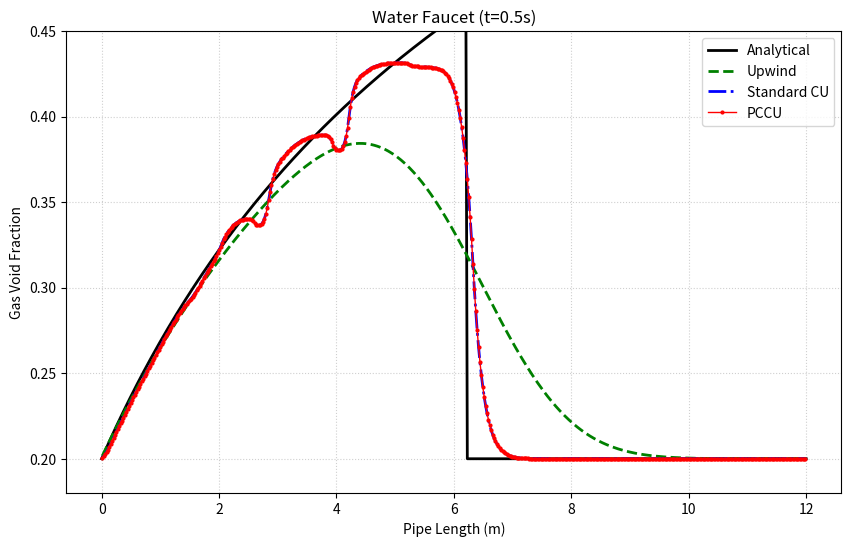

Here is the Python script that generated this plot:
'''
Comments: It runs ok, but the high resolution comes with high computational cost. And the results are not significantly better than standard CU.
Path-Conservative Central-Upwind (PCCU) scheme for the Water Faucet problem.
'''
import numpy as np
import matplotlib.pyplot as plt

# --- 1. Physics & Constants ---
G = 9.81
L_PIPE = 12.0
N_CELLS = 500
T_END = 0.5
DT_FIXED = 1e-4

# Stiffened Gas EOS Parameters
RHO_L_0 = 1000.0
C_L = 120.0
RHO_G_0 = 1.0
C_G = 120.0

def get_pressure(rho_l, rho_g):
    return C_L**2 * (rho_l - RHO_L_0)

# --- 2. Solver Class ---
class WaterFaucetSolver:
    def __init__(self, scheme='PCCU', n_cells=N_CELLS):
        self.scheme = scheme
        self.N = n_cells
        self.nghost = 2
        self.dx = L_PIPE / n_cells

        # Grid Center Points (Internal)
        self.x = np.linspace(self.dx/2, L_PIPE - self.dx/2, self.N)

        # State Vector U with Ghost Cells
        # Structure: [Padding_Left, Internal_Domain, Padding_Right]
        self.U = np.zeros((self.N + 2*self.nghost, 4))

        # Define Fixed Inlet State (Water Faucet IC)
        # alpha_l = 0.8, u_l = 10.0, u_g = 0.0
        self.al_in = 0.8
        self.ag_in = 0.2
        self.ul_in = 10.0
        self.ug_in = 0.0

        # Initial Condition: Uniform everywhere matching inlet
        self.initialize_domain()

    def initialize_domain(self):
        # Set internal cells
        idx_start = self.nghost
        idx_end = self.nghost + self.N

        self.U[idx_start:idx_end, 0] = self.al_in * RHO_L_0          # m_l
        self.U[idx_start:idx_end, 1] = self.al_in * RHO_L_0 * self.ul_in  # mom_l
        self.U[idx_start:idx_end, 2] = self.ag_in * RHO_G_0          # m_g
        self.U[idx_start:idx_end, 3] = self.ag_in * RHO_G_0 * self.ug_in  # mom_g

        # Apply BCs immediately to fill ghosts
        self.apply_bcs()

    def apply_bcs(self):
        # LEFT BOUNDARY (Fixed Inlet)
        # Force ghost cells to exact Inlet State
        for i in range(self.nghost):
            self.U[i, 0] = self.al_in * RHO_L_0
            self.U[i, 1] = self.al_in * RHO_L_0 * self.ul_in
            self.U[i, 2] = self.ag_in * RHO_G_0
            self.U[i, 3] = self.ag_in * RHO_G_0 * self.ug_in

        # RIGHT BOUNDARY (Open / Extrapolation)
        # Copy last internal cell to right ghost cells
        idx_last_internal = self.nghost + self.N - 1
        for i in range(self.nghost):
            self.U[idx_last_internal + 1 + i, :] = self.U[idx_last_internal, :]

    def get_prim(self, U):
        eps = 1e-10
        m_l, mom_l = U[:, 0], U[:, 1]
        m_g, mom_g = U[:, 2], U[:, 3]

        al = m_l / RHO_L_0
        al = np.clip(al, 1e-4, 1.0-1e-4)
        ag = 1.0 - al

        rl = m_l / al
        rg = m_g / ag

        ul = mom_l / (m_l + eps)
        ug = mom_g / (m_g + eps)

        P = get_pressure(rl, rg)
        return al, ag, rl, rg, ul, ug, P

    def get_flux(self, U):
        al, ag, rl, rg, ul, ug, P = self.get_prim(U)
        F = np.zeros_like(U)
        F[:, 0] = U[:, 0] * ul
        F[:, 1] = U[:, 0] * ul**2 + al * P
        F[:, 2] = U[:, 2] * ug
        F[:, 3] = U[:, 2] * ug**2 + ag * P
        return F

    def minmod(self, a, b):
        return 0.5 * (np.sign(a) + np.sign(b)) * np.minimum(np.abs(a), np.abs(b))

    def reconstruct(self):
        # We reconstruct states at interfaces i+1/2
        # We need slopes for cells [nghost-1] to [nghost+N]

        # Calculate slopes using central difference of neighbors
        # dU[i] uses U[i+1] and U[i-1]

        # Slice for calculation (exclude extreme edges)
        U_center = self.U[1:-1]
        U_left   = self.U[:-2]
        U_right  = self.U[2:]

        diff_p = U_right - U_center
        diff_m = U_center - U_left

        slope = np.zeros_like(self.U)
        # Slope at index i corresponds to cell i
        slope[1:-1] = self.minmod(diff_p, diff_m)

        if self.scheme == 'Upwind':
            slope[:] = 0.0 # Force 1st order

        # Reconstruct at interfaces
        # U_L[i] is state at Right Face of Cell i
        # U_R[i] is state at Left Face of Cell i

        U_L_face = self.U + 0.5 * slope
        U_R_face = self.U - 0.5 * slope

        # We need pairs (U_L, U_R) at the interface between i and i+1
        # Interface j is between cell j and j+1
        # Left state: U_L_face[j]
        # Right state: U_R_face[j+1]

        return U_L_face[:-1], U_R_face[1:]

    def get_non_cons_term(self, U_L, U_R):
        """PCCU Path Term: P_avg * Delta_Alpha"""
        al_L, _, _, _, _, _, P_L = self.get_prim(U_L)
        al_R, _, _, _, _, _, P_R = self.get_prim(U_R)

        P_avg = 0.5 * (P_L + P_R)
        d_alpha_l = al_R - al_L
        d_alpha_g = -d_alpha_l

        B = np.zeros_like(U_L)
        B[:, 1] = P_avg * d_alpha_l
        B[:, 3] = P_avg * d_alpha_g
        return B

    def step(self, dt):
        self.apply_bcs() # Vital: Enforce inlet before flux calc

        # 1. Reconstruction
        # U_L, U_R are arrays of states at all interfaces j
        U_L, U_R = self.reconstruct()

        # 2. Fluxes
        F_L = self.get_flux(U_L)
        F_R = self.get_flux(U_R)

        # 3. Wave Speeds
        _, _, _, _, ul_L, ug_L, _ = self.get_prim(U_L)
        _, _, _, _, ul_R, ug_R, _ = self.get_prim(U_R)

        S_L = np.maximum(np.abs(ul_L) + C_L, np.abs(ug_L) + C_G)
        S_R = np.maximum(np.abs(ul_R) + C_L, np.abs(ug_R) + C_G)
        a = np.maximum(S_L, S_R)

        # 4. Numerical Flux Calculation
        # Rusanov base: 0.5(FL+FR) - 0.5a(UR-UL)
        NumFlux = 0.5 * (F_L + F_R) - 0.5 * a[:,None] * (U_R - U_L)

        # 5. Non-Conservative / Path Terms
        Path_Contrib = np.zeros_like(NumFlux)
        if self.scheme == 'PCCU':
            B_Psi = self.get_non_cons_term(U_L, U_R)
            Path_Contrib = B_Psi # Store B at interface

        # 6. Update Internal Cells
        # We iterate over internal cells.
        # Internal cell index i (in self.U) corresponds to:
        #   Left Interface index: i-1
        #   Right Interface index: i
        # because reconstruct() returns arrays starting at interface 0 (between cell 0 and 1)

        # Indices for internal update
        start = self.nghost
        end   = self.nghost + self.N

        # Flux Divergence
        # Flux entering from left: NumFlux[start-1 : end-1]
        # Flux leaving to right:   NumFlux[start : end]

        Flux_In  = NumFlux[start-1 : end-1]
        Flux_Out = NumFlux[start : end]

        flux_diff = (Flux_Out - Flux_In) / self.dx

        # Source Terms (Volume)
        U_internal = self.U[start:end]
        al, ag, rl, rg, _, _, P = self.get_prim(U_internal)

        # Gravity
        S_vol = np.zeros_like(U_internal)
        S_vol[:, 1] += al * rl * G
        S_vol[:, 3] += ag * rg * G

        # Pressure Volume Work (P * grad alpha)
        # Central difference using neighbors
        al_right = self.get_prim(self.U[start+1:end+1])[0]
        al_left  = self.get_prim(self.U[start-1:end-1])[0]
        d_al_dx = (al_right - al_left) / (2*self.dx)

        S_vol[:, 1] += P * d_al_dx
        S_vol[:, 3] += P * (-d_al_dx)

        # PCCU Interface Correction
        if self.scheme == 'PCCU':
            # Add interface path terms to the divergence
            # Cell i gets +0.5 * B_{i+1/2} (Right Interface)
            # Cell i gets +0.5 * B_{i-1/2} (Left Interface)

            B_Right = Path_Contrib[start:end]
            B_Left  = Path_Contrib[start-1:end-1]

            PC_Source = (0.5 * B_Right + 0.5 * B_Left) / self.dx
            S_vol += PC_Source

        dU_dt = -flux_diff + S_vol

        # Update
        self.U[start:end] += dt * dU_dt

    def run(self):
        t = 0
        while t < T_END:
            self.step(DT_FIXED)
            t += DT_FIXED

        # Return only internal domain
        idx_s = self.nghost
        idx_e = self.nghost + self.N
        return self.x, self.get_prim(self.U[idx_s:idx_e])[1]

# --- 3. Analytical Solution ---
def get_analytical(t):
    x_ana = np.linspace(0, L_PIPE, 500)
    v0 = 10.0
    alpha_l_0 = 0.8

    # Wave front location
    x_front = v0*t + 0.5*G*t**2

    # Velocity profile behind front
    v_x = np.sqrt(v0**2 + 2*G*x_ana)

    # Alpha_l profile
    alpha_l = np.where(x_ana < x_front, alpha_l_0 * v0 / v_x, alpha_l_0)
    alpha_g = 1.0 - alpha_l
    return x_ana, alpha_g

# --- 4. Run Comparisons ---
print("Running schemes...")
s1 = WaterFaucetSolver('Upwind')
x1, ag1 = s1.run()

s2 = WaterFaucetSolver('CU')
x2, ag2 = s2.run()

s3 = WaterFaucetSolver('PCCU')
x3, ag3 = s3.run()

x_ref, ag_ref = get_analytical(T_END)

# --- 5. Plotting ---
plt.figure(figsize=(10, 6))

plt.plot(x_ref, ag_ref, 'k-', linewidth=2.0, label='Analytical')
plt.plot(x1, ag1, 'g--', linewidth=2.0, label='Upwind')
plt.plot(x2, ag2, 'b-.', linewidth=2.0, label='Standard CU')
plt.plot(x3, ag3, 'r.-', linewidth=1.0, markersize=4, label='PCCU')

plt.title(f"Water Faucet (t={T_END}s)")
plt.xlabel("Pipe Length (m)")
plt.ylabel("Gas Void Fraction")
plt.ylim(0.18, 0.45)
plt.legend()
plt.grid(True, linestyle=':', alpha=0.6)
plt.show()
